Labelled photos from "medAi", an image-classification folder in hyongsok/medAi. The possible labels are: mild non-proliferative diabetic retinopathy, mod NPDR, severe non-proliferative diabetic retinopathy.

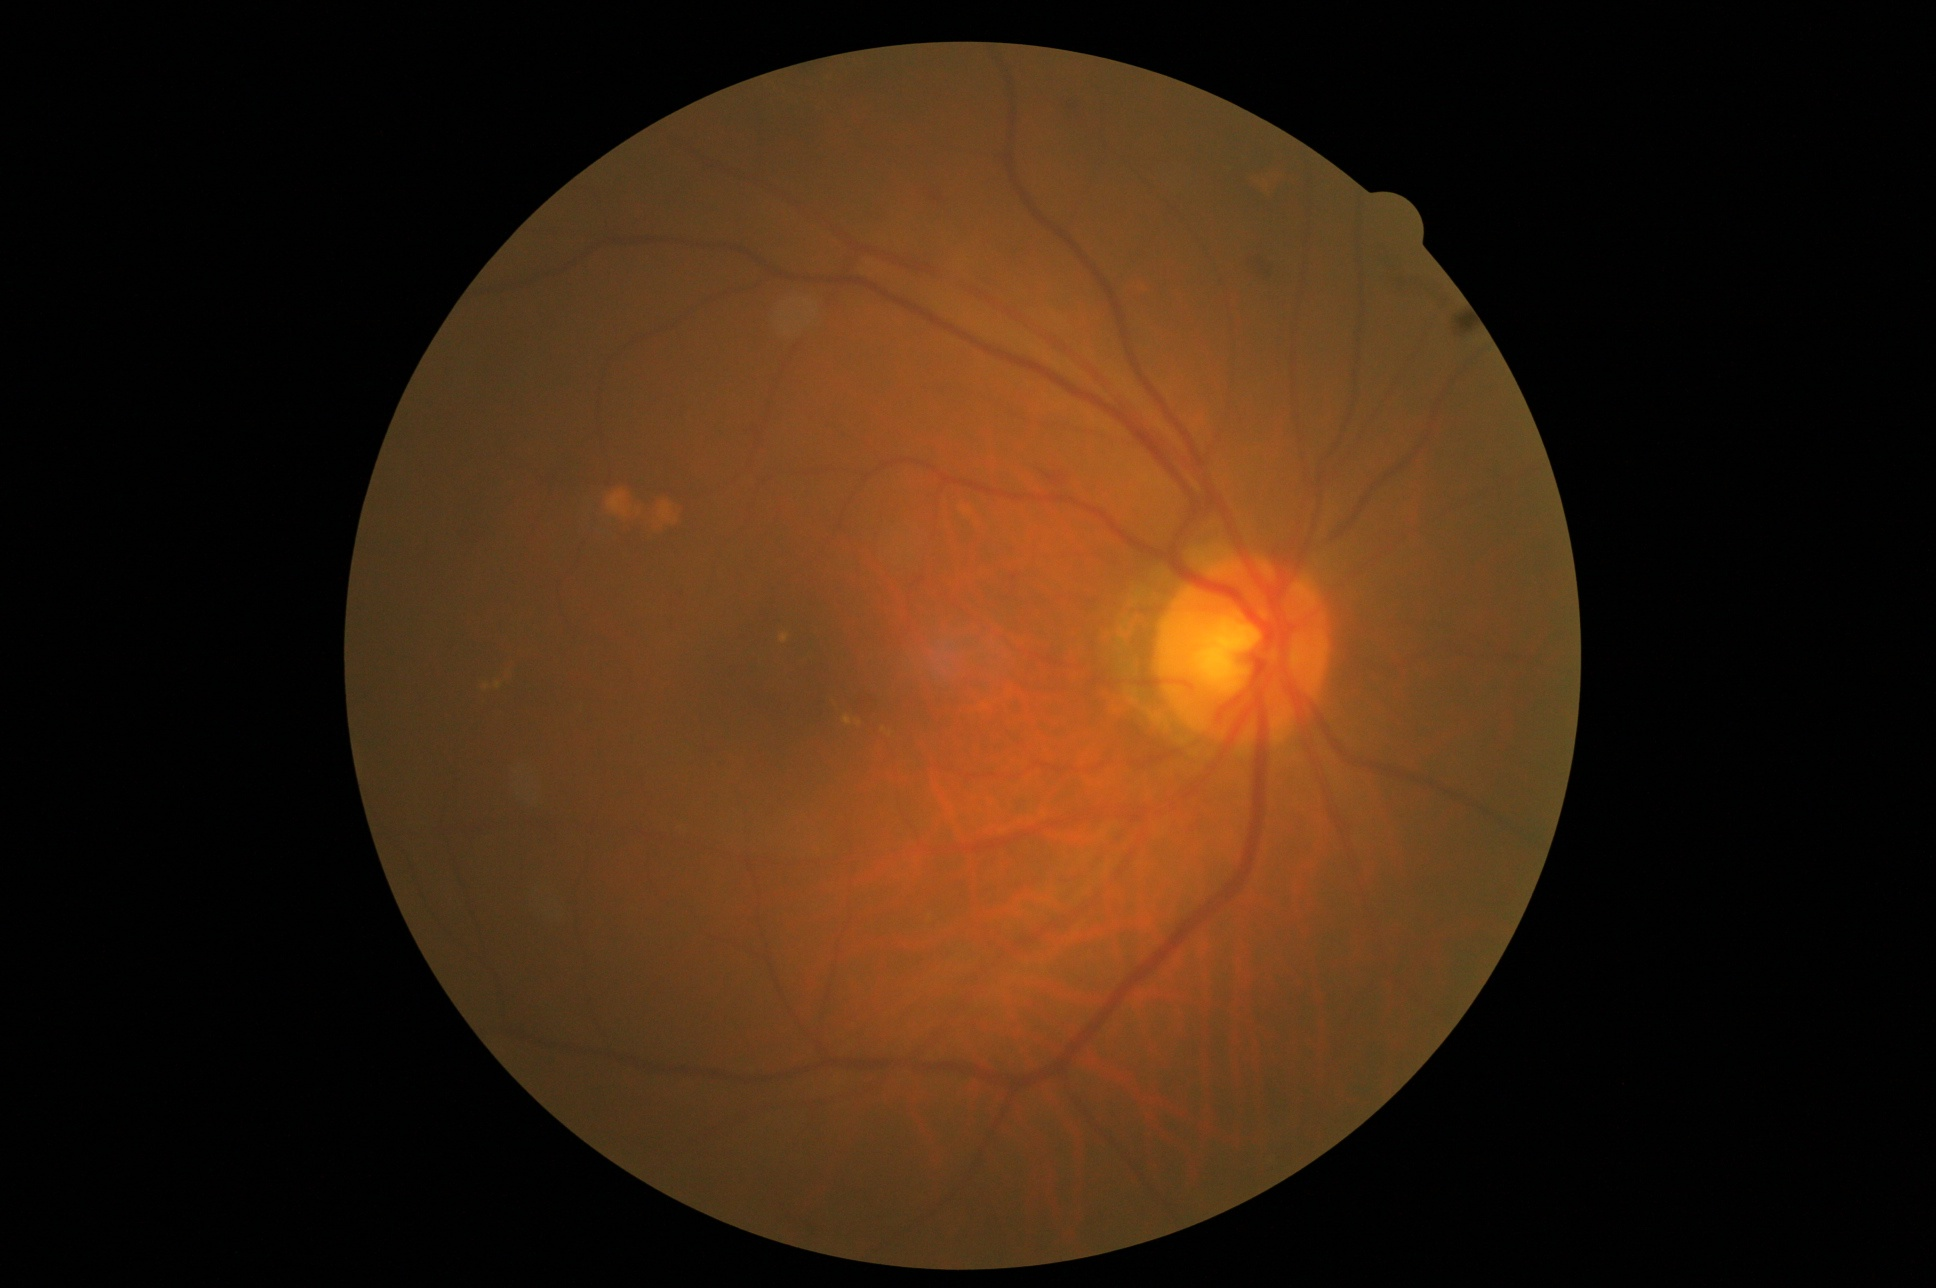
Label: mod NPDR

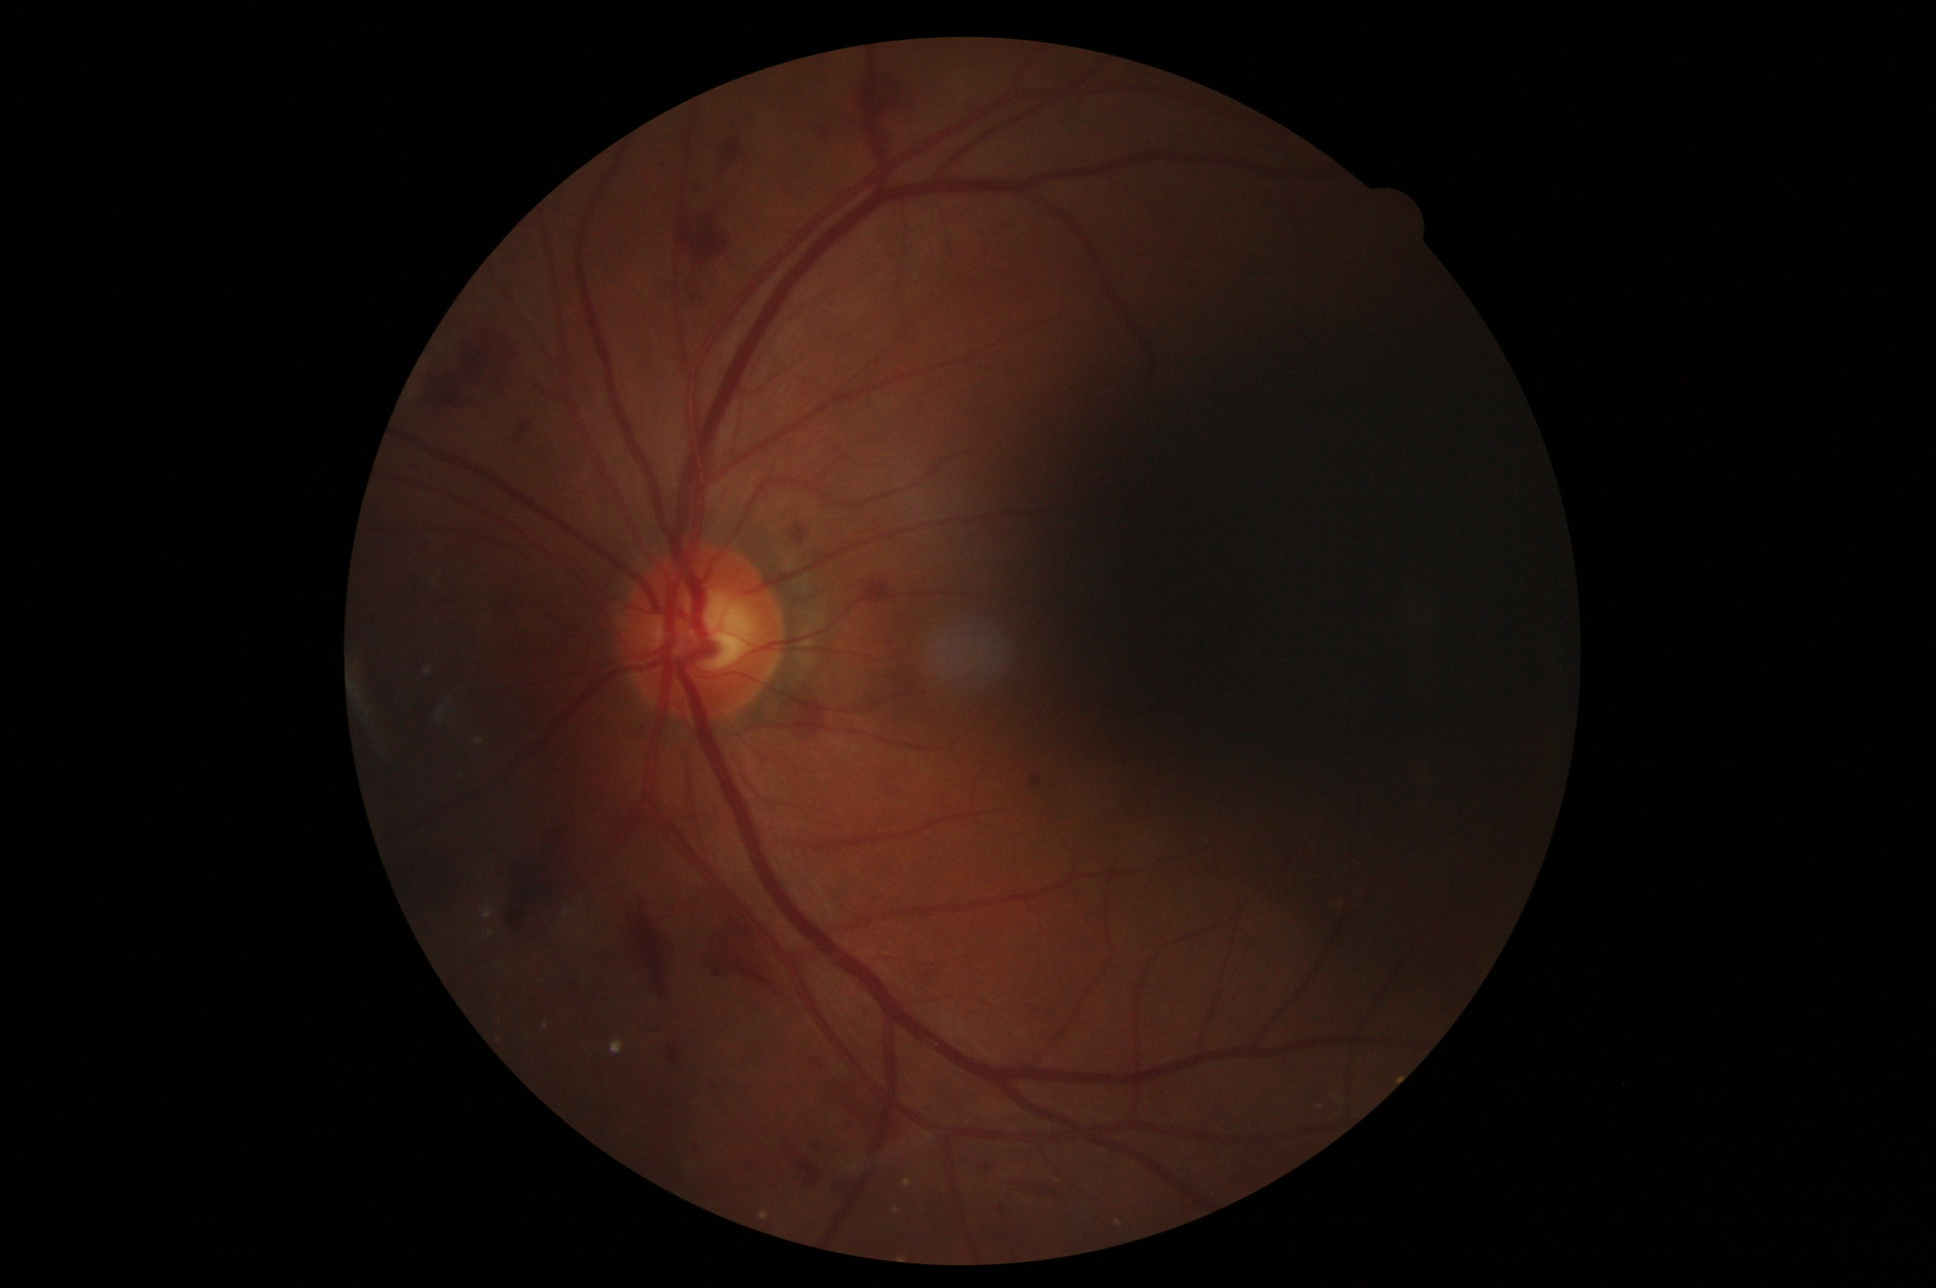
Label: severe non-proliferative diabetic retinopathy

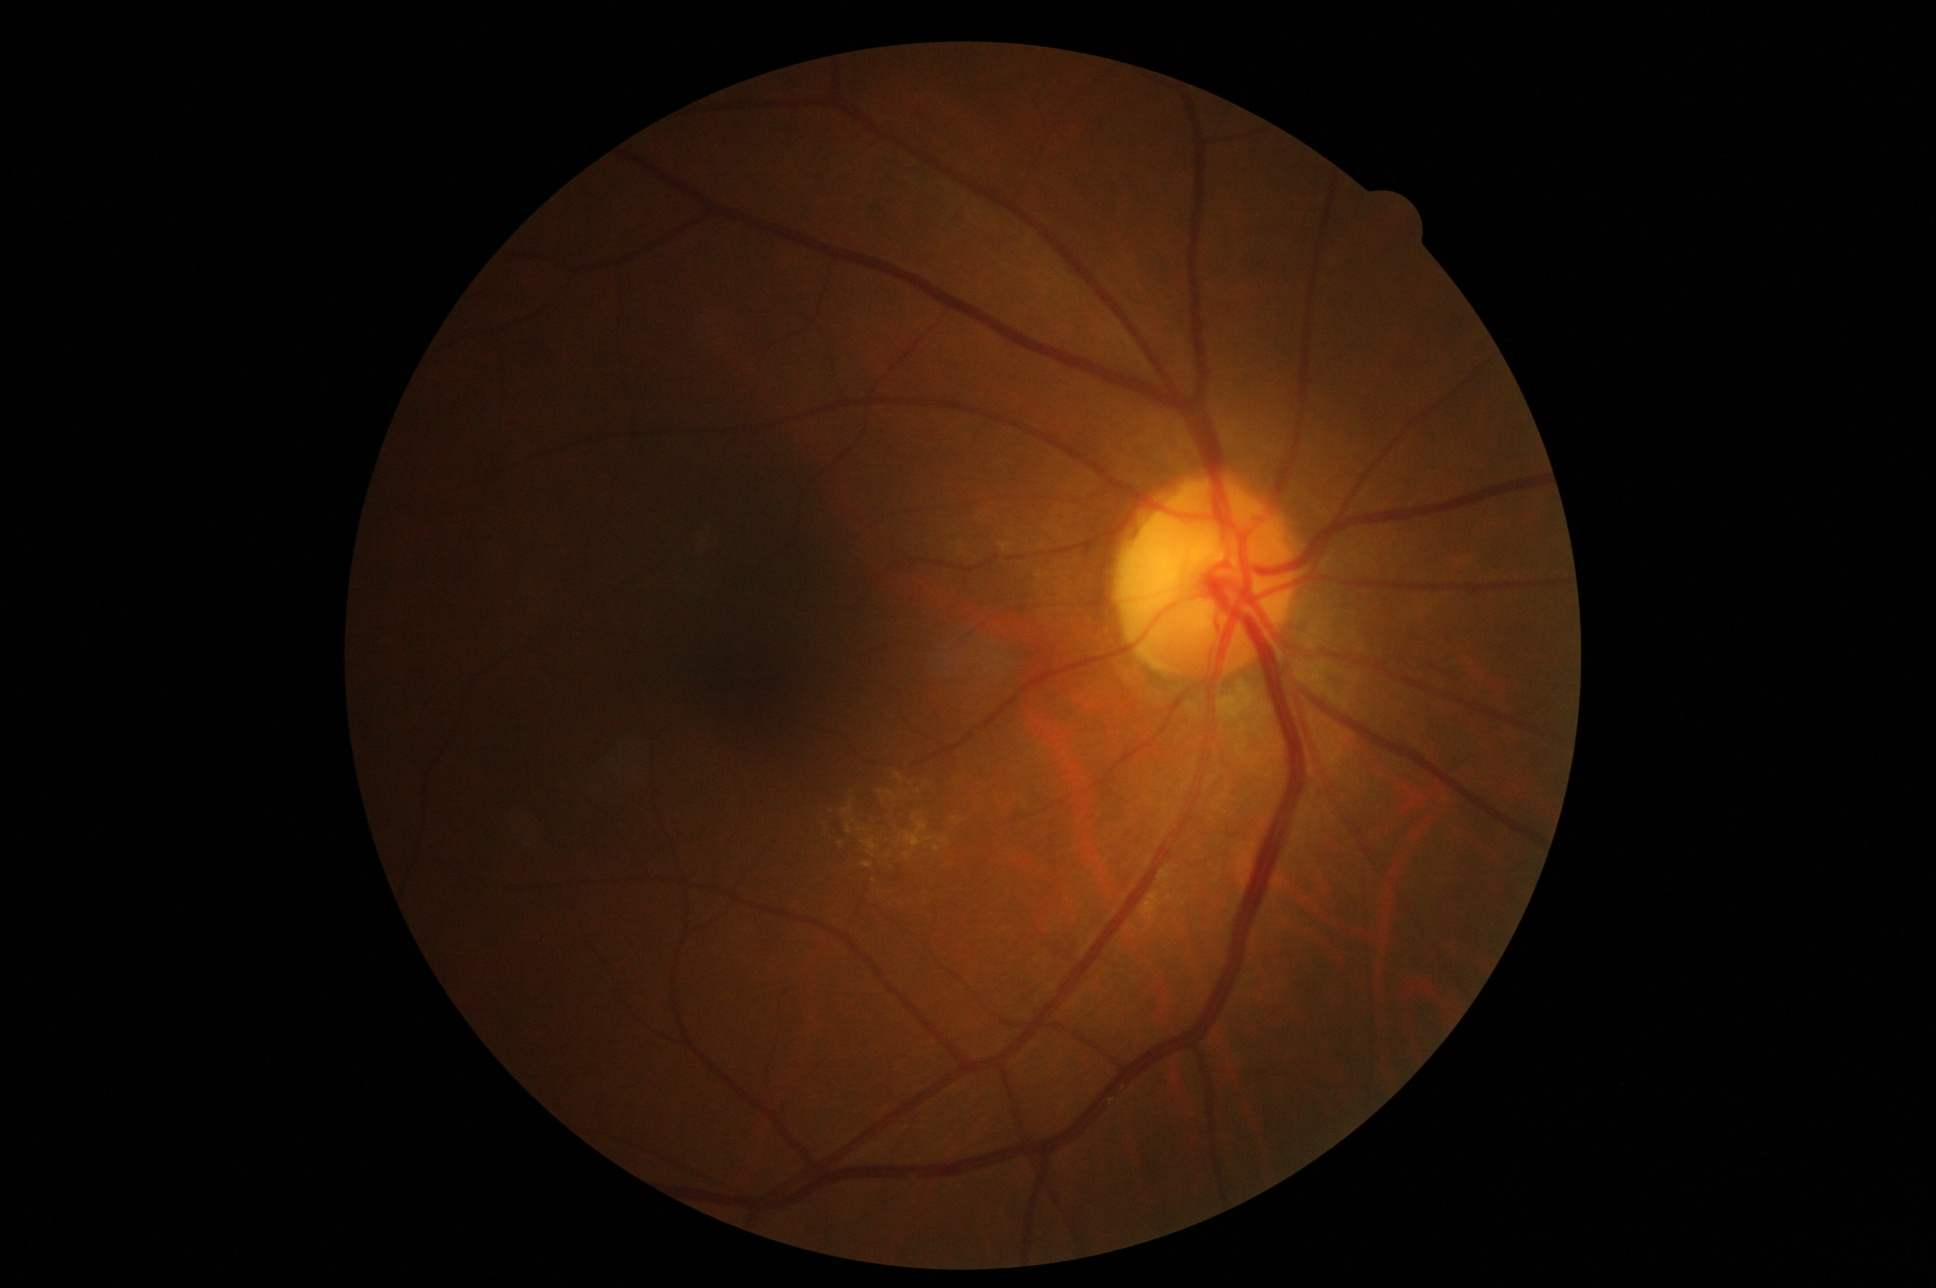
Label: mild non-proliferative diabetic retinopathy

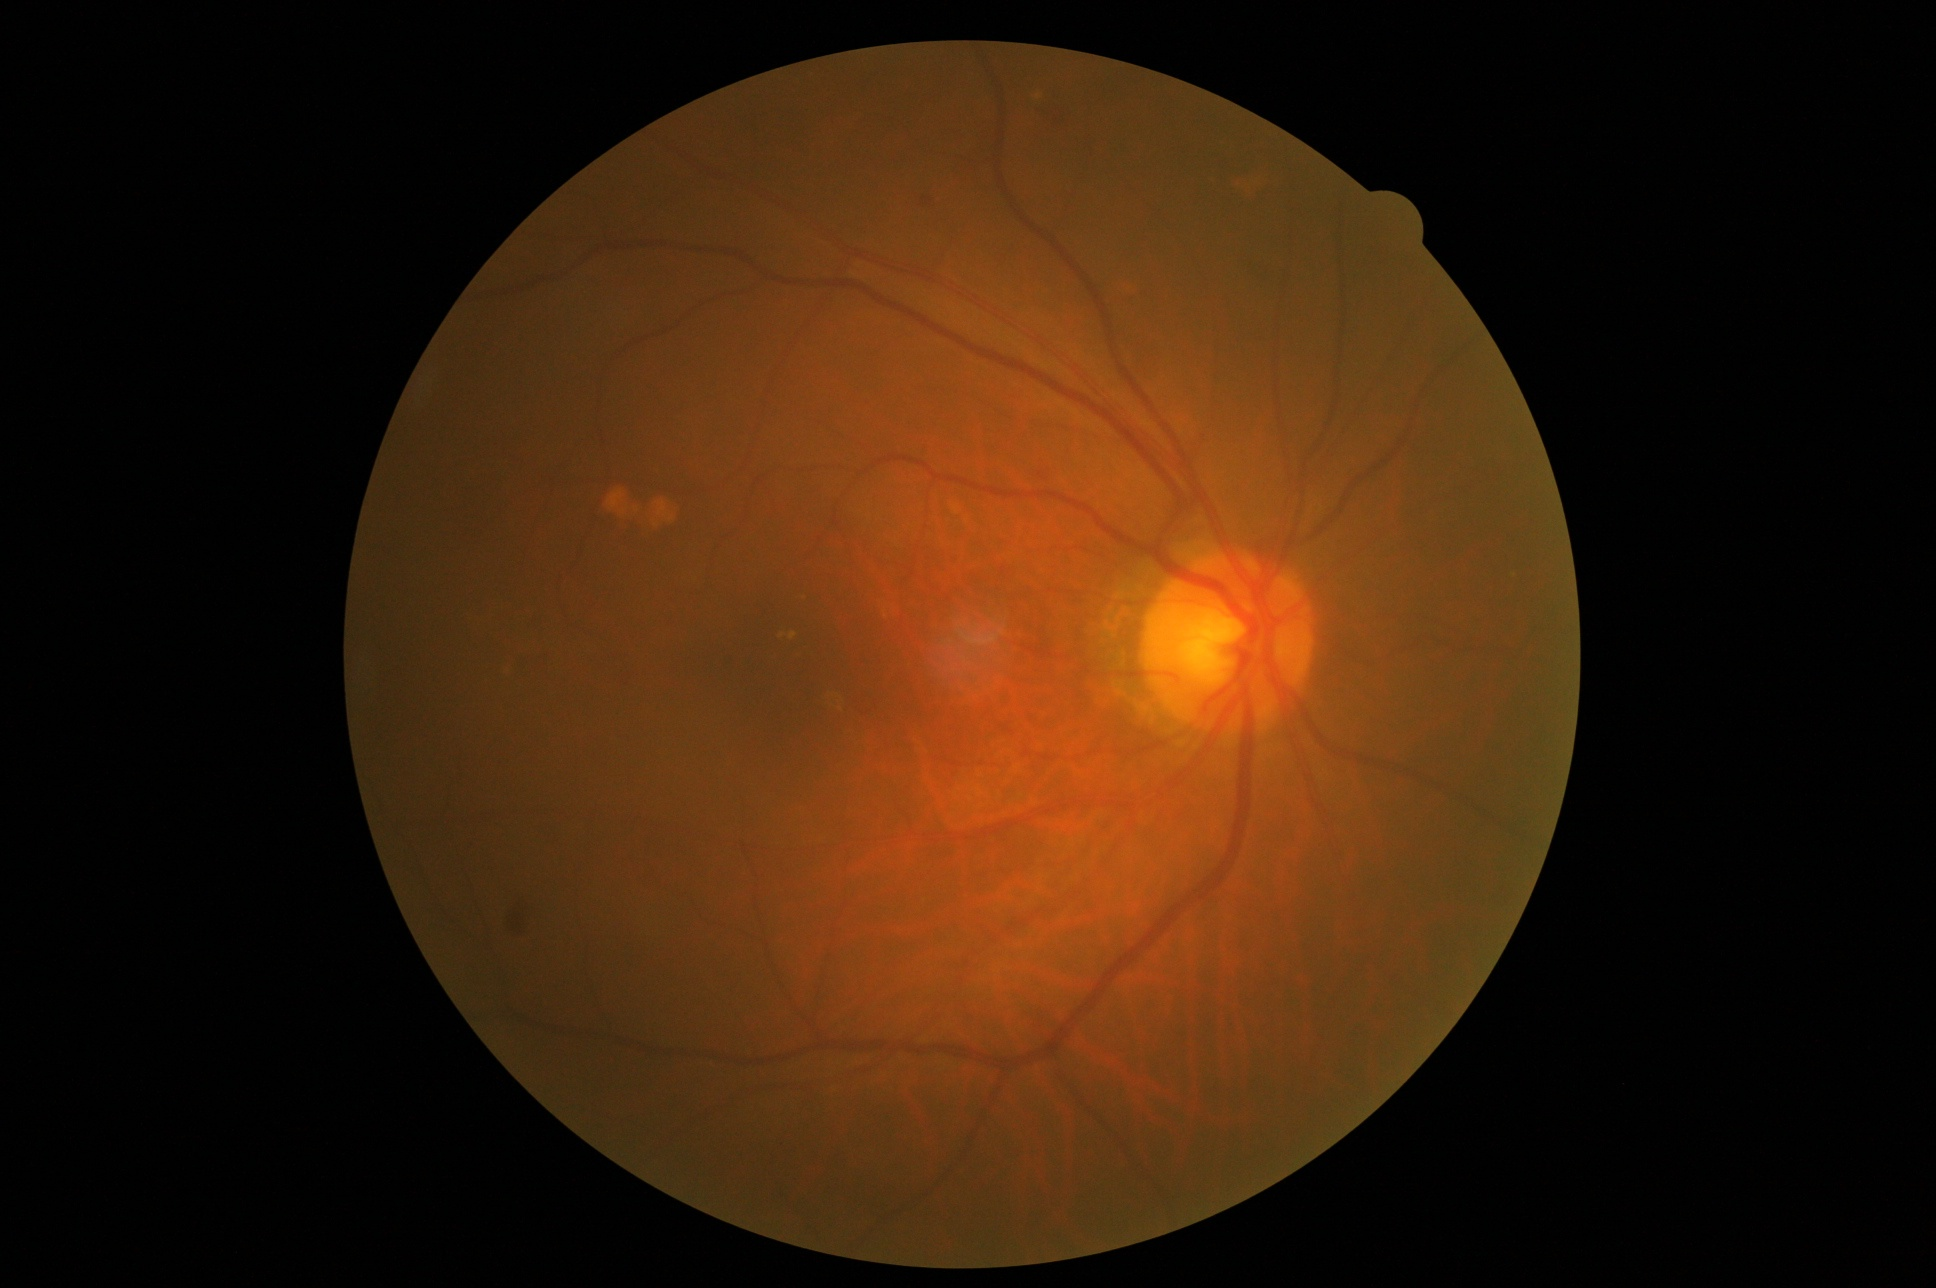
Label: mod NPDR

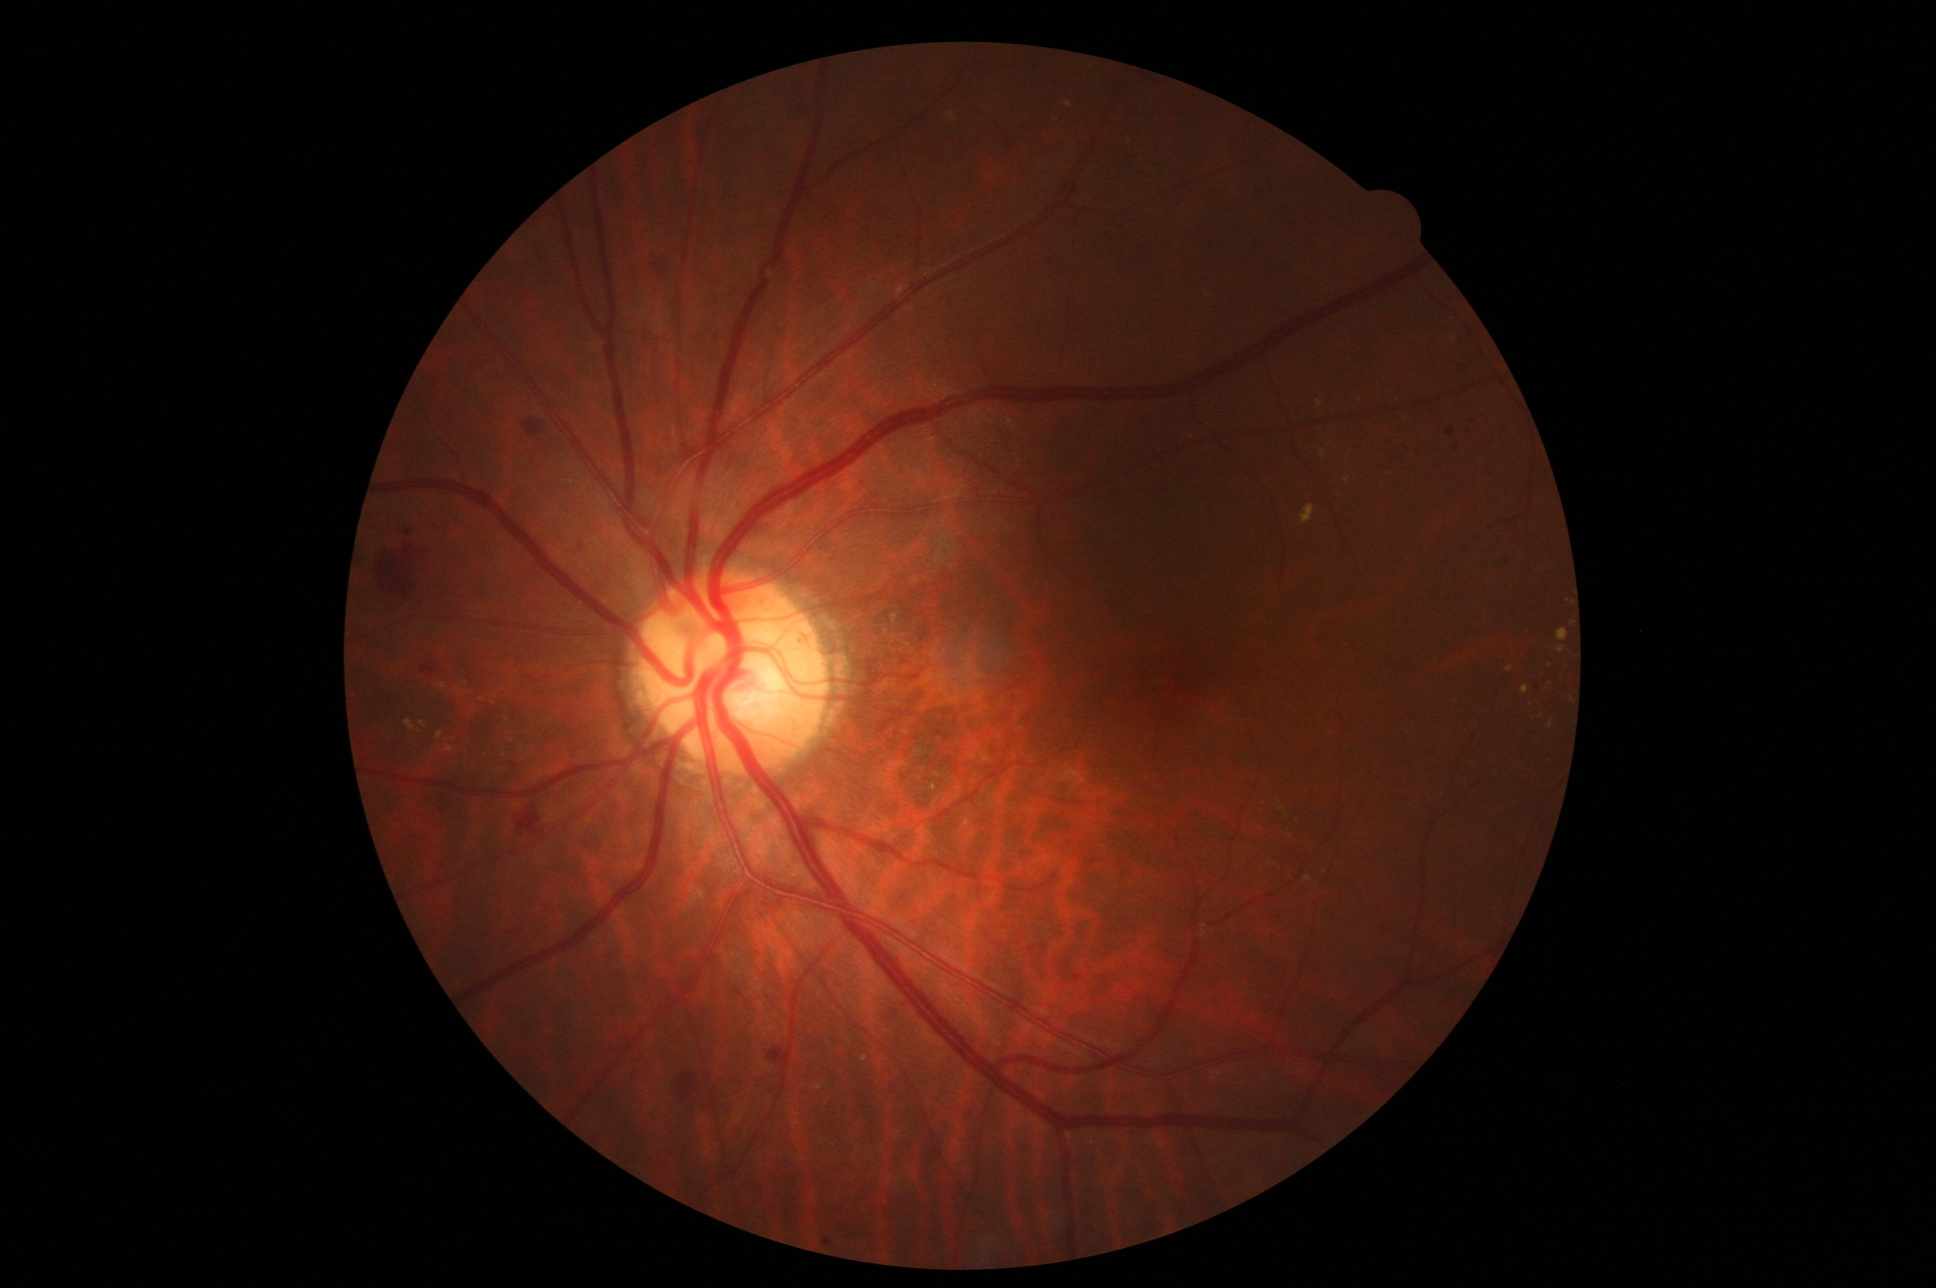
Label: severe non-proliferative diabetic retinopathy

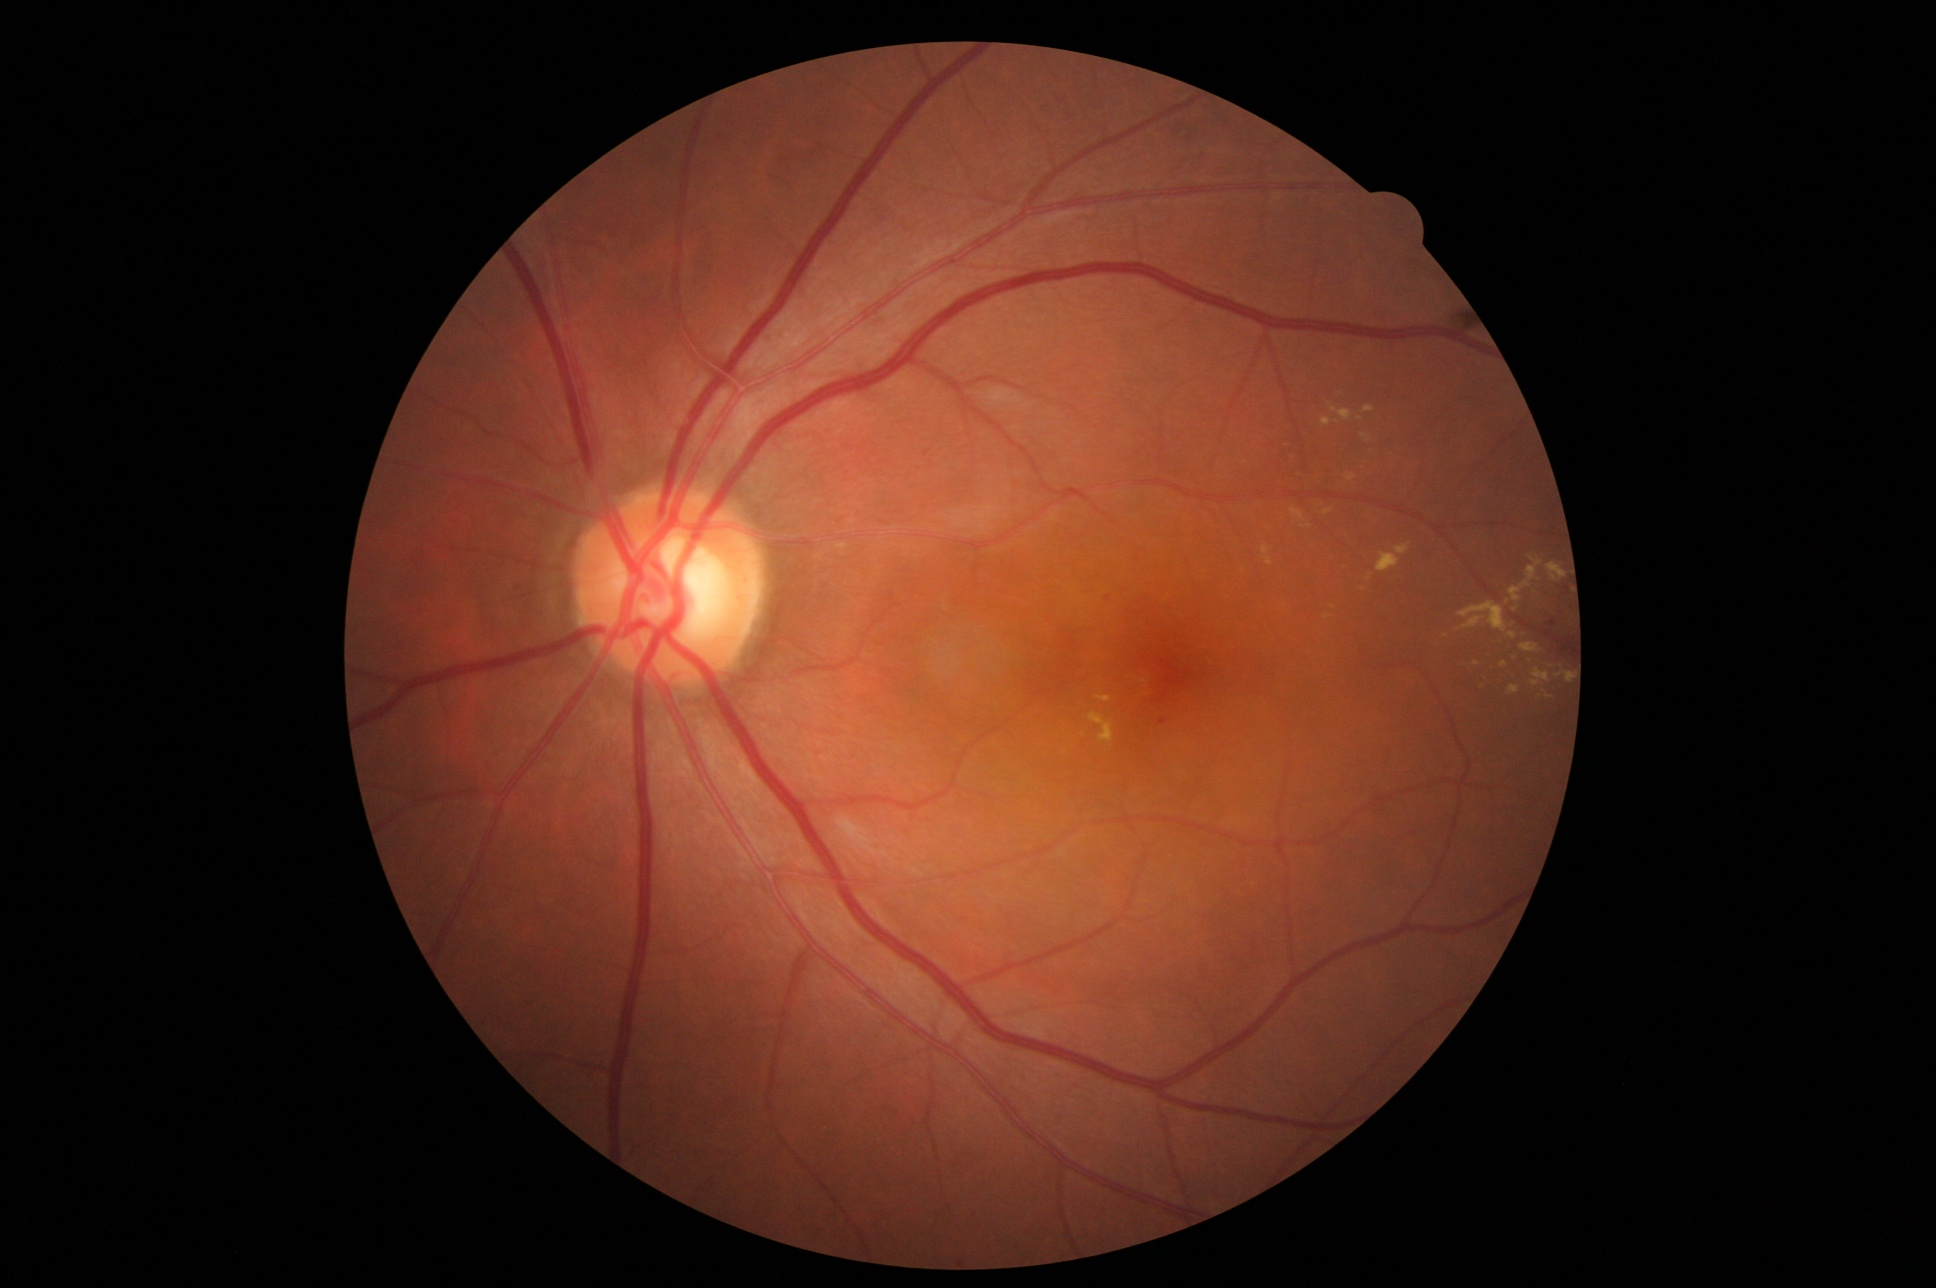
Label: mild non-proliferative diabetic retinopathy
